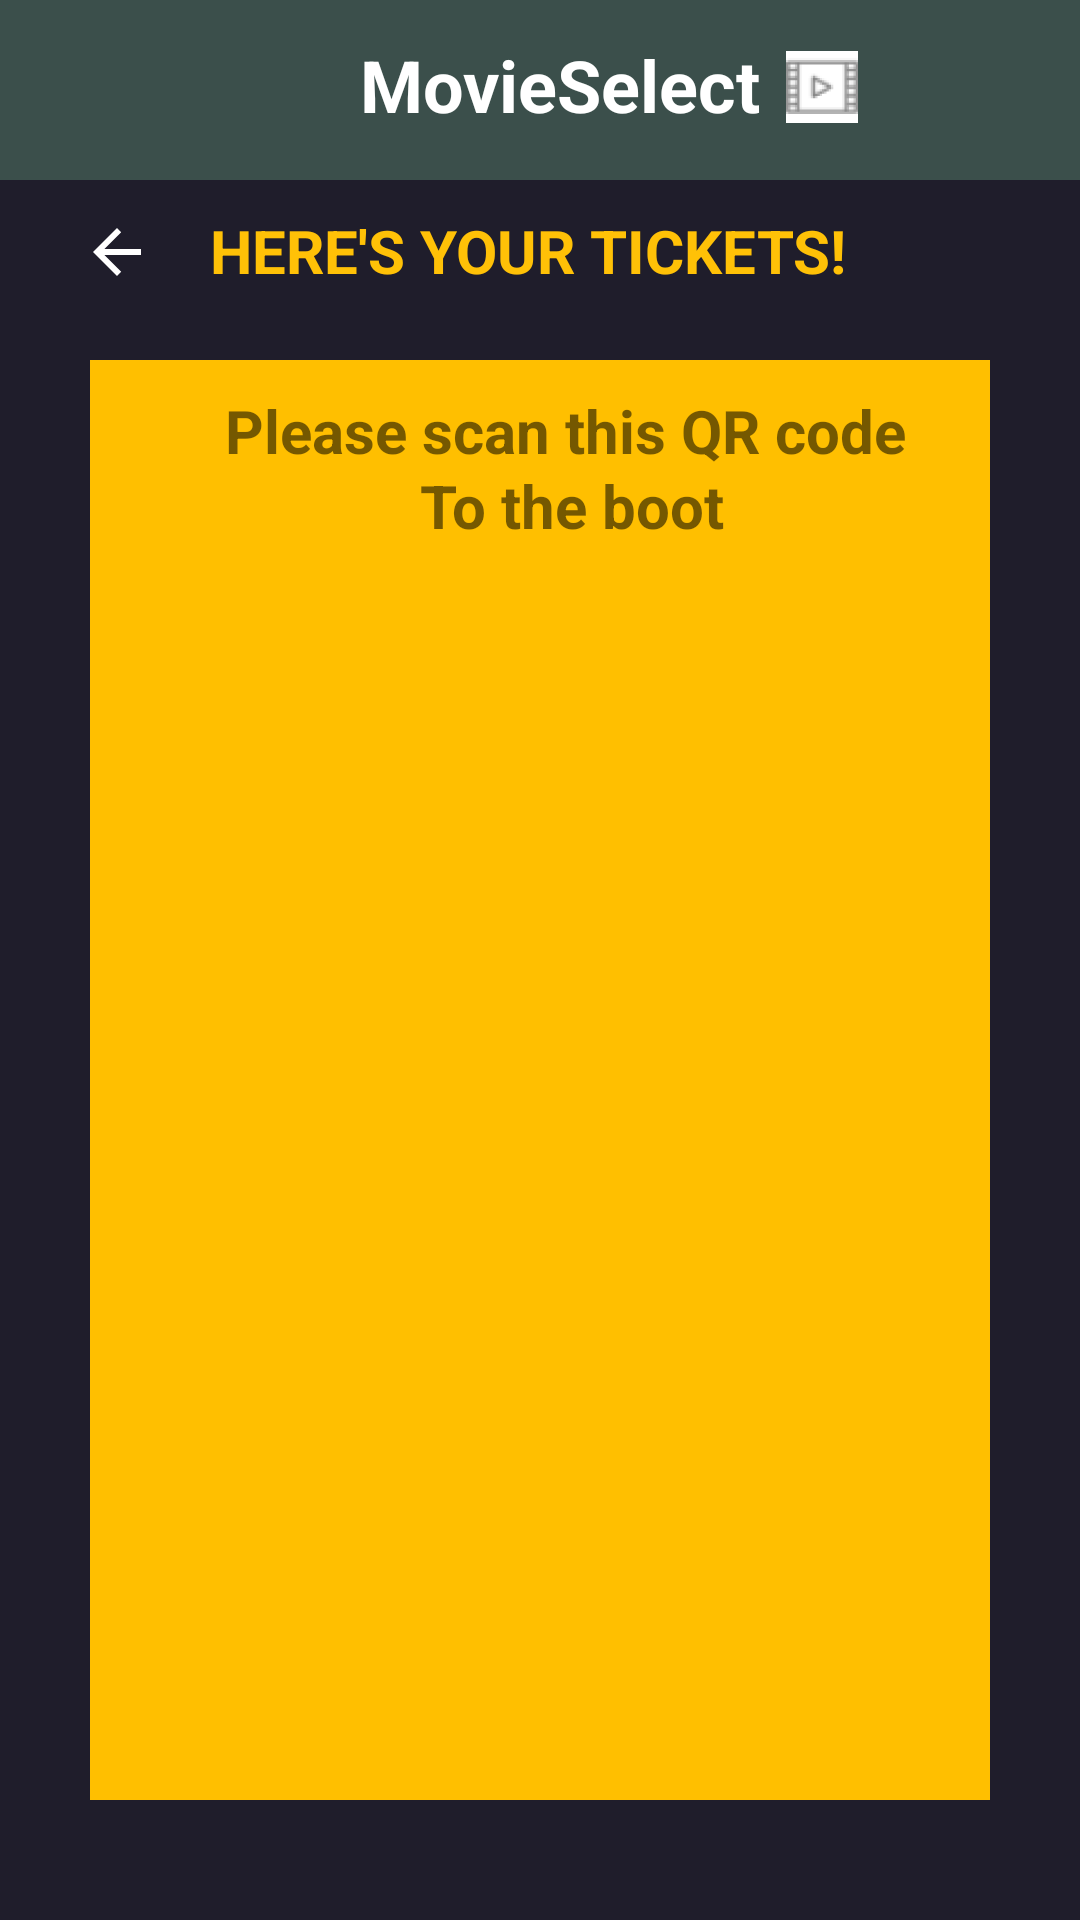

This screen was rendered from an Android layout file. Write that file and the resources it references.
<!-- AndroidManifest.xml: application theme Theme.MovieTicketOrdering -->
<!-- res/layout/fragment_print.xml -->
<?xml version="1.0" encoding="utf-8"?>
<androidx.constraintlayout.widget.ConstraintLayout xmlns:android="http://schemas.android.com/apk/res/android"
    xmlns:app="http://schemas.android.com/apk/res-auto"
    xmlns:tools="http://schemas.android.com/tools"
    android:id="@+id/constraint"
    android:layout_width="match_parent"
    android:layout_height="match_parent"
    tools:context=".ui.order.OrderFragment">

    <FrameLayout
        android:id="@+id/layout"
        android:layout_width="0dp"
        android:layout_height="0dp"
        android:background="#1f1d2b"
        app:layout_constraintBottom_toBottomOf="parent"
        app:layout_constraintEnd_toEndOf="parent"
        app:layout_constraintHorizontal_bias="1.0"
        app:layout_constraintStart_toStartOf="parent"
        app:layout_constraintTop_toTopOf="parent"
        app:layout_constraintVertical_bias="0.0">

        <FrameLayout
            android:id="@+id/header"
            android:layout_width="match_parent"
            android:layout_height="60sp"
            android:background="#3B4F4B">

            <ImageView
                android:id="@+id/iconTittle"
                android:layout_width="wrap_content"
                android:layout_height="wrap_content"
                android:layout_marginLeft="262sp"
                android:layout_marginTop="17sp"
                android:adjustViewBounds="true"
                android:background="#FFFFFF"
                android:cropToPadding="true"
                android:scaleType="centerInside"
                app:srcCompat="@drawable/movie" />

            <TextView
                android:id="@+id/headerT"
                android:layout_width="wrap_content"
                android:layout_height="wrap_content"
                android:layout_marginLeft="120sp"
                android:layout_marginTop="12sp"
                android:text="MovieSelect"
                android:textColor="#FFFFFF"
                android:textSize="24sp"
                android:textStyle="bold" />

        </FrameLayout>

        <TextView
            android:id="@+id/pageName"
            android:layout_width="match_parent"
            android:layout_height="wrap_content"
            android:layout_marginStart="70dp"
            android:layout_marginTop="70dp"
            android:text="HERE'S YOUR TICKETS!"
            android:textAlignment="viewStart"
            android:textColor="#ffc107"
            android:textSize="20sp"
            android:textStyle="bold" />

        <ImageButton
            android:id="@+id/backBtn"
            android:layout_width="wrap_content"
            android:layout_height="wrap_content"
            android:layout_marginLeft="15sp"
            android:layout_marginTop="62sp"
            android:backgroundTint="#00FFFFFF"
            android:src="?attr/actionModeCloseDrawable"
            app:tint="#FFFFFF"
            tools:ignore="SpeakableTextPresentCheck,TouchTargetSizeCheck" />

        <FrameLayout
            android:id="@+id/innerLayout"
            android:layout_width="match_parent"
            android:layout_height="480dp"
            android:layout_marginLeft="30dp"
            android:layout_marginTop="120dp"
            android:layout_marginRight="30dp"
            android:background="#FFBF00">

            <TextView
                android:id="@+id/text"
                android:layout_width="wrap_content"
                android:layout_height="wrap_content"
                android:layout_marginLeft="45sp"
                android:layout_marginTop="10sp"
                android:text="Please scan this QR code"
                android:textSize="20sp"
                android:textStyle="bold" />

            <TextView
                android:id="@+id/text2"
                android:layout_width="wrap_content"
                android:layout_height="wrap_content"
                android:layout_marginLeft="110sp"
                android:layout_marginTop="35sp"
                android:text="To the boot"
                android:textSize="20sp"
                android:textStyle="bold" />

            <ImageView
                android:id="@+id/QRcode"
                android:layout_width="wrap_content"
                android:layout_height="wrap_content"
                android:layout_marginTop="100sp"
                android:background="#00FFFFFF"
                android:src="@drawable/abc1" />

        </FrameLayout>

        <Button
            android:id="@+id/saveTicket"
            android:layout_width="334dp"
            android:layout_height="wrap_content"
            android:layout_marginLeft="30sp"
            android:layout_marginTop="670sp"
            android:backgroundTint="#11AB00"
            android:text="SAVE" />

    </FrameLayout>

</androidx.constraintlayout.widget.ConstraintLayout>
<!-- resources referenced by this layout -->
<resources>
  <!-- drawable movie: png bitmap (drawable-hdpi, 1182 bytes) -->
  <style name="Theme.MovieTicketOrdering" parent="Theme.MaterialComponents.DayNight.DarkActionBar">
          
          <item name="colorPrimary">@color/purple_500</item>
          <item name="colorPrimaryVariant">@color/lavender</item>
          <item name="colorOnPrimary">@color/white</item>
          
          <item name="colorSecondary">@color/teal_200</item>
          <item name="colorSecondaryVariant">@color/teal_700</item>
          <item name="colorOnSecondary">@color/black</item>
          
          <item name="android:statusBarColor">?attr/colorPrimaryVariant</item>
          
      </style>
  <color name="purple_500">#FF6200EE</color>
  <color name="lavender">#8692f7</color>
  <color name="white">#FFFFFFFF</color>
  <color name="teal_200">#FF03DAC5</color>
  <color name="teal_700">#FF018786</color>
  <color name="black">#FF000000</color>
</resources>
